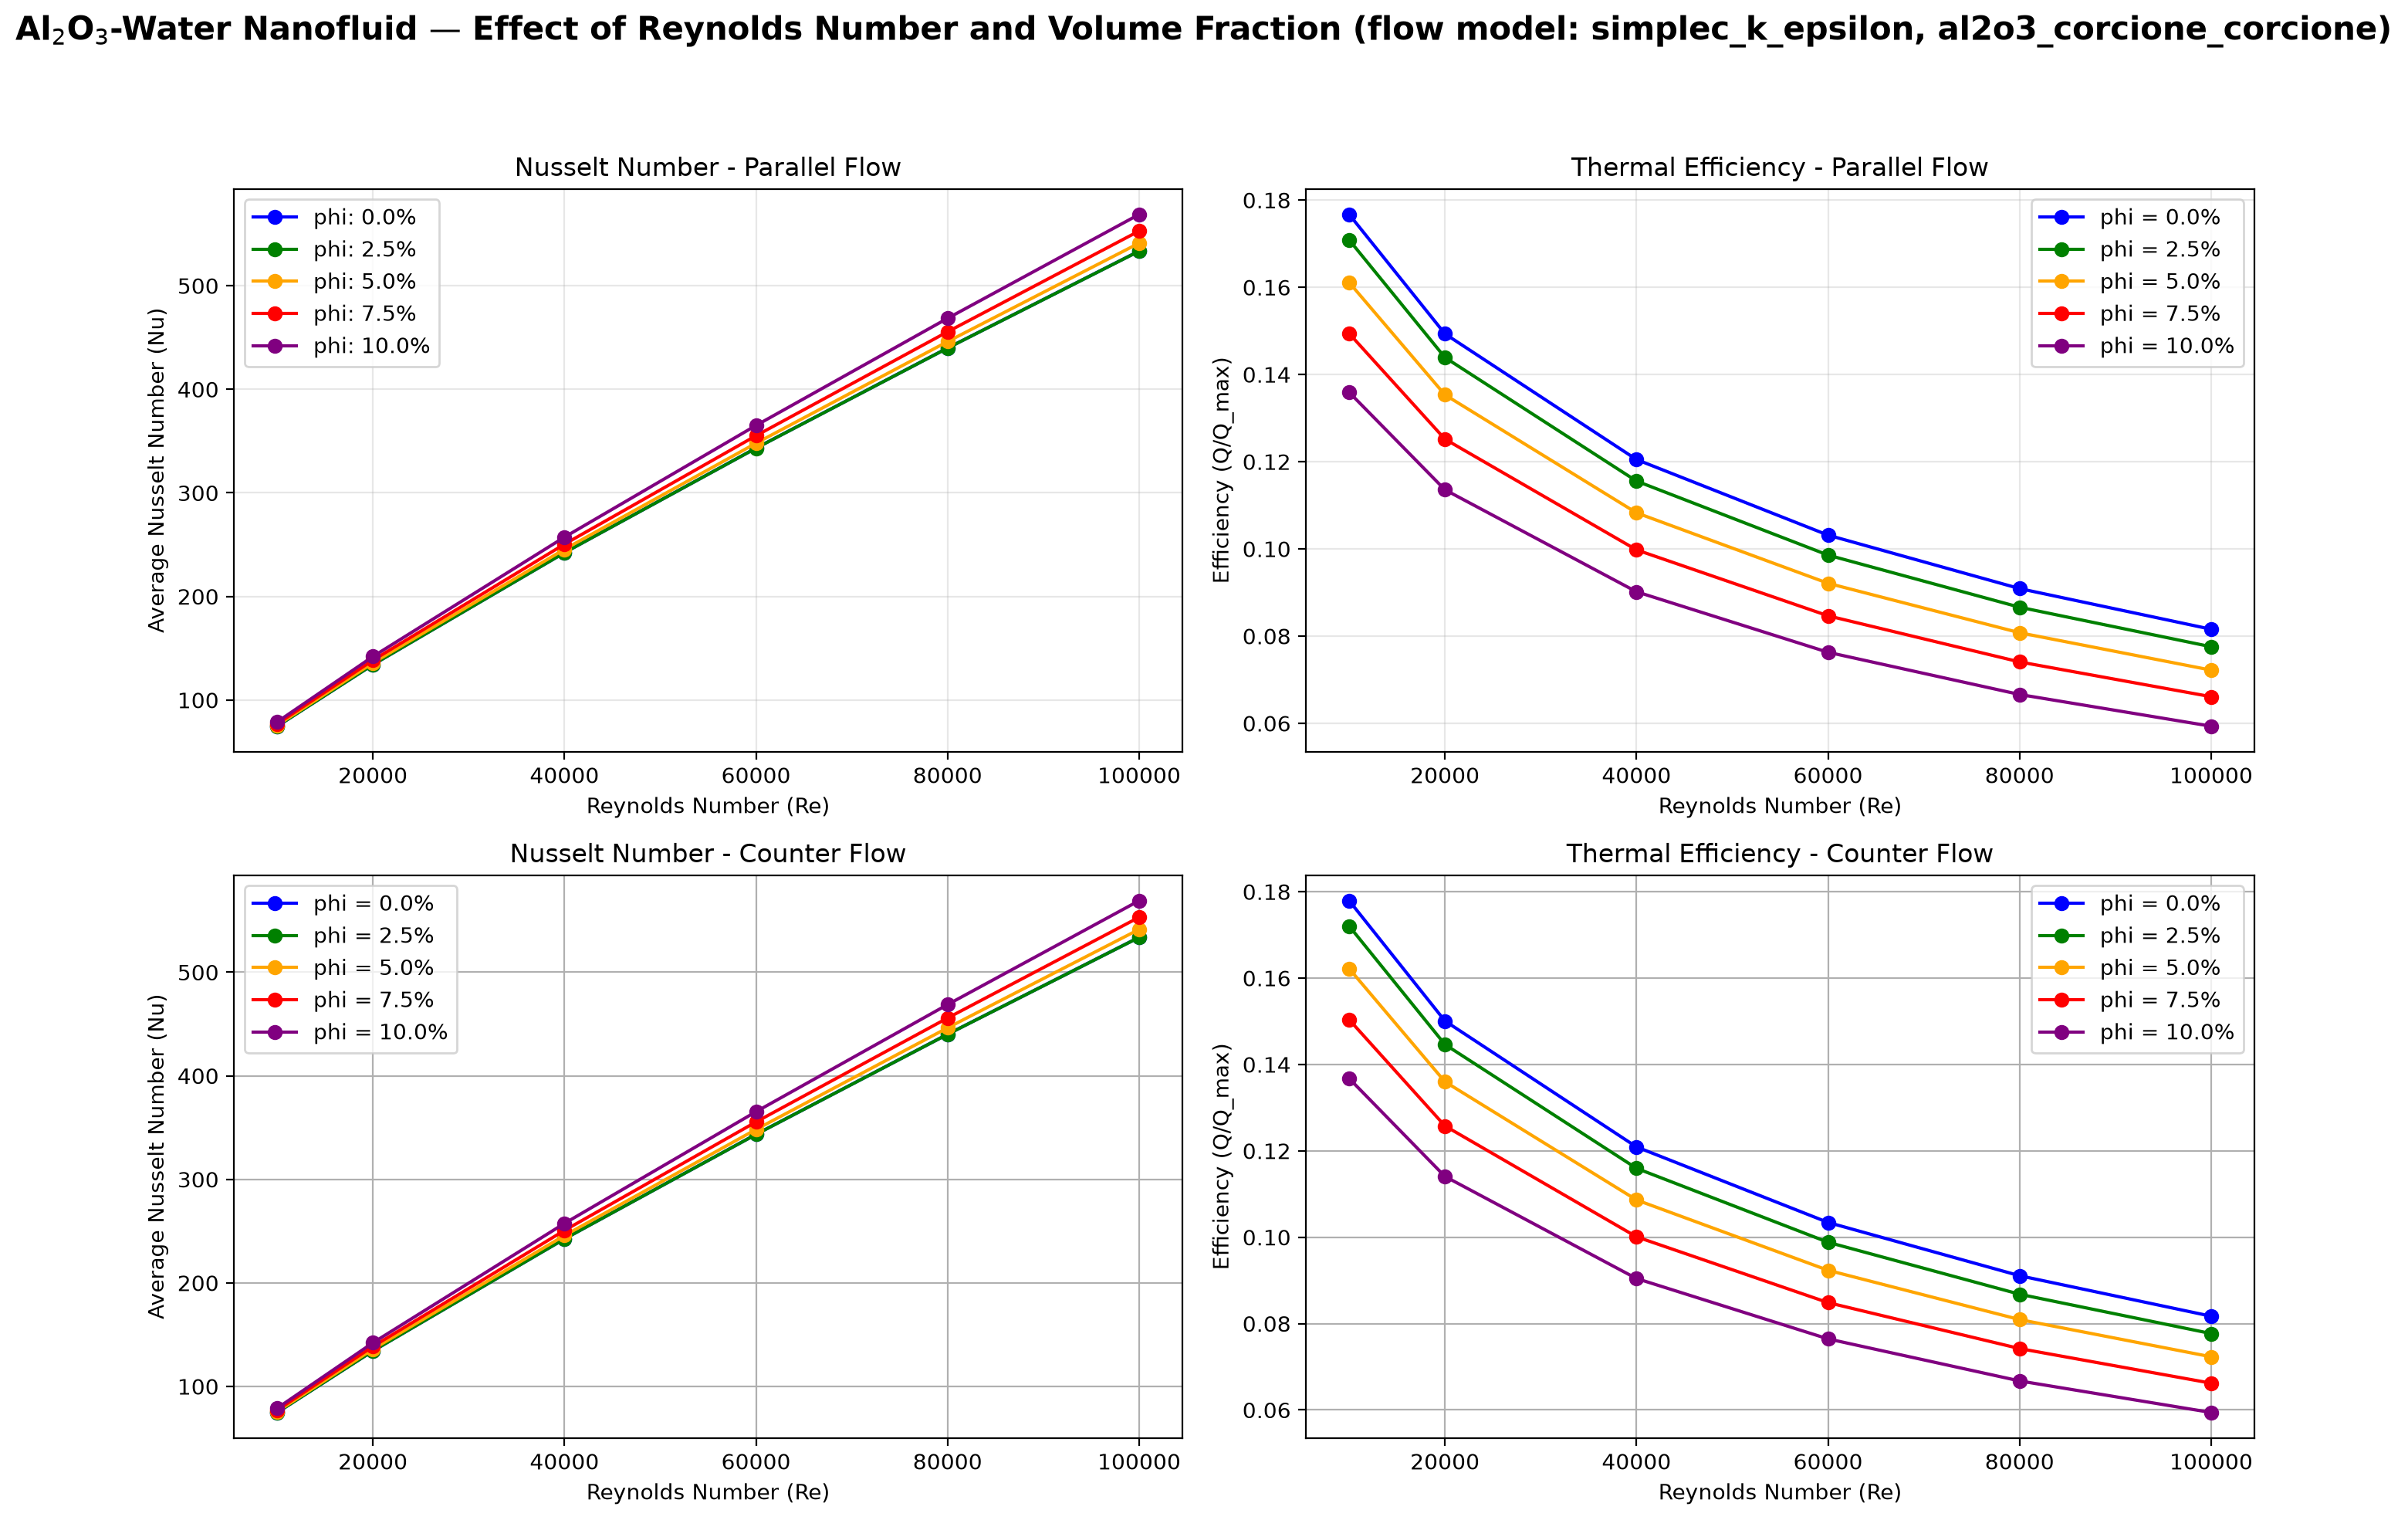

Data behind this chart, as committed beside it:
Re, phi, dP_pipe, dP_ann, U_pipe, U_ann, Nu_par, eff_par, S_ht_par, S_ff_par, S_par, Be_par, Nu_ctr, eff_ctr, S_ht_ctr, S_ff_ctr, S_ctr, Be_ctr
10000, 0.0, 136.6, 319.5, 0.3437, 0.4468, 74.73, 0.1767, 40.96, 0.0007883, 40.96, 1, 74.82, 0.1779, 41.18, 0.0007887, 41.18, 1
20000, 0.0, 459.4, 1068, 0.6874, 0.8936, 134.2, 0.1493, 68.13, 0.005449, 68.13, 0.9999, 134.3, 0.1501, 68.4, 0.005451, 68.4, 0.9999
40000, 0.0, 1565, 3619, 1.375, 1.787, 242.3, 0.1205, 107.6, 0.03876, 107.6, 0.9996, 242.5, 0.1209, 107.9, 0.03876, 107.9, 0.9996
60000, 0.0, 3224, 7434, 2.062, 2.681, 343.2, 0.1032, 135.8, 0.1233, 136, 0.9991, 343.5, 0.1034, 136.1, 0.1233, 136.2, 0.9991
80000, 0.0, 5394, 12416, 2.75, 3.574, 439.9, 0.0909, 157.5, 0.2812, 157.7, 0.9982, 440.1, 0.09109, 157.7, 0.2812, 158, 0.9982
100000, 0.0, 8049, 18504, 3.437, 4.468, 533.5, 0.08157, 174.8, 0.5338, 175.3, 0.997, 533.8, 0.08171, 175.1, 0.5339, 175.6, 0.997
10000, 0.025, 154.3, 319.5, 0.3525, 0.4468, 74.73, 0.1709, 42.67, 0.0008146, 42.67, 1, 74.82, 0.172, 42.89, 0.0008149, 42.89, 1
20000, 0.025, 519.2, 1068, 0.705, 0.8936, 134.2, 0.1439, 70.74, 0.005635, 70.74, 0.9999, 134.3, 0.1446, 71.02, 0.005637, 71.02, 0.9999
40000, 0.025, 1769, 3619, 1.41, 1.787, 242.3, 0.1156, 111.1, 0.04011, 111.2, 0.9996, 242.5, 0.116, 111.4, 0.04012, 111.5, 0.9996
60000, 0.025, 3644, 7434, 2.115, 2.681, 343.2, 0.09857, 139.7, 0.1276, 139.8, 0.9991, 343.4, 0.09883, 140, 0.1277, 140.1, 0.9991
80000, 0.025, 6096, 12416, 2.82, 3.574, 439.8, 0.08662, 161.5, 0.2912, 161.8, 0.9982, 440.1, 0.0868, 161.8, 0.2912, 162.1, 0.9982
100000, 0.025, 9097, 18504, 3.525, 4.468, 533.4, 0.07756, 178.9, 0.5529, 179.4, 0.9969, 533.7, 0.07769, 179.1, 0.553, 179.7, 0.9969
10000, 0.05, 180.7, 319.5, 0.3688, 0.4468, 75.61, 0.1611, 45.05, 0.0008578, 45.05, 1, 75.71, 0.1622, 45.28, 0.0008581, 45.28, 1
20000, 0.05, 607.9, 1068, 0.7377, 0.8936, 135.9, 0.1353, 74.43, 0.005941, 74.43, 0.9999, 136, 0.136, 74.72, 0.005942, 74.72, 0.9999
40000, 0.05, 2072, 3619, 1.475, 1.787, 245.5, 0.1083, 116.3, 0.04233, 116.3, 0.9996, 245.7, 0.1086, 116.6, 0.04234, 116.6, 0.9996
60000, 0.05, 4266, 7434, 2.213, 2.681, 348, 0.09211, 145.7, 0.1348, 145.8, 0.9991, 348.2, 0.09234, 146, 0.1348, 146.1, 0.9991
80000, 0.05, 7137, 12416, 2.951, 3.574, 446.1, 0.08077, 167.9, 0.3076, 168.2, 0.9982, 446.3, 0.08093, 168.2, 0.3077, 168.5, 0.9982
100000, 0.05, 10651, 18504, 3.688, 4.468, 541.1, 0.07219, 185.6, 0.5844, 186.1, 0.9969, 541.4, 0.07231, 185.8, 0.5844, 186.4, 0.9969
10000, 0.075, 219.6, 319.5, 0.394, 0.4468, 76.96, 0.1494, 48.03, 0.000928, 48.03, 1, 77.05, 0.1504, 48.27, 0.0009282, 48.27, 1
20000, 0.075, 738.6, 1068, 0.7879, 0.8936, 138.5, 0.1252, 79.05, 0.006437, 79.06, 0.9999, 138.6, 0.1258, 79.35, 0.006439, 79.36, 0.9999
40000, 0.075, 2517, 3619, 1.576, 1.787, 250.5, 0.09978, 122.8, 0.04594, 122.8, 0.9996, 250.7, 0.1001, 123.1, 0.04595, 123.2, 0.9996
60000, 0.075, 5183, 7434, 2.364, 2.681, 355.2, 0.08465, 153.2, 0.1464, 153.3, 0.999, 355.4, 0.08486, 153.5, 0.1464, 153.7, 0.999
80000, 0.075, 8672, 12416, 3.152, 3.574, 455.5, 0.07407, 176, 0.3343, 176.4, 0.9981, 455.8, 0.07422, 176.3, 0.3344, 176.7, 0.9981
100000, 0.075, 12941, 18504, 3.94, 4.468, 552.8, 0.0661, 194.1, 0.6353, 194.7, 0.9967, 553.1, 0.0662, 194.4, 0.6354, 195, 0.9967
10000, 0.1, 279.1, 319.5, 0.4312, 0.4468, 78.82, 0.1359, 51.8, 0.001048, 51.8, 1, 78.91, 0.1368, 52.05, 0.001048, 52.06, 1
20000, 0.1, 938.8, 1068, 0.8625, 0.8936, 142, 0.1136, 84.89, 0.007284, 84.9, 0.9999, 142.1, 0.1141, 85.2, 0.007285, 85.21, 0.9999
40000, 0.1, 3199, 3619, 1.725, 1.787, 257.3, 0.09017, 131, 0.0521, 131.1, 0.9996, 257.5, 0.09044, 131.4, 0.0521, 131.4, 0.9996
60000, 0.1, 6588, 7434, 2.587, 2.681, 365.1, 0.07628, 162.7, 0.1662, 162.9, 0.999, 365.3, 0.07646, 163.1, 0.1662, 163.2, 0.999
80000, 0.1, 11023, 12416, 3.45, 3.574, 468.5, 0.0666, 186.4, 0.3798, 186.8, 0.998, 468.8, 0.06672, 186.7, 0.3799, 187.1, 0.998
100000, 0.1, 16450, 18504, 4.312, 4.468, 568.9, 0.05933, 205, 0.7222, 205.8, 0.9965, 569.1, 0.05941, 205.3, 0.7222, 206, 0.9965
